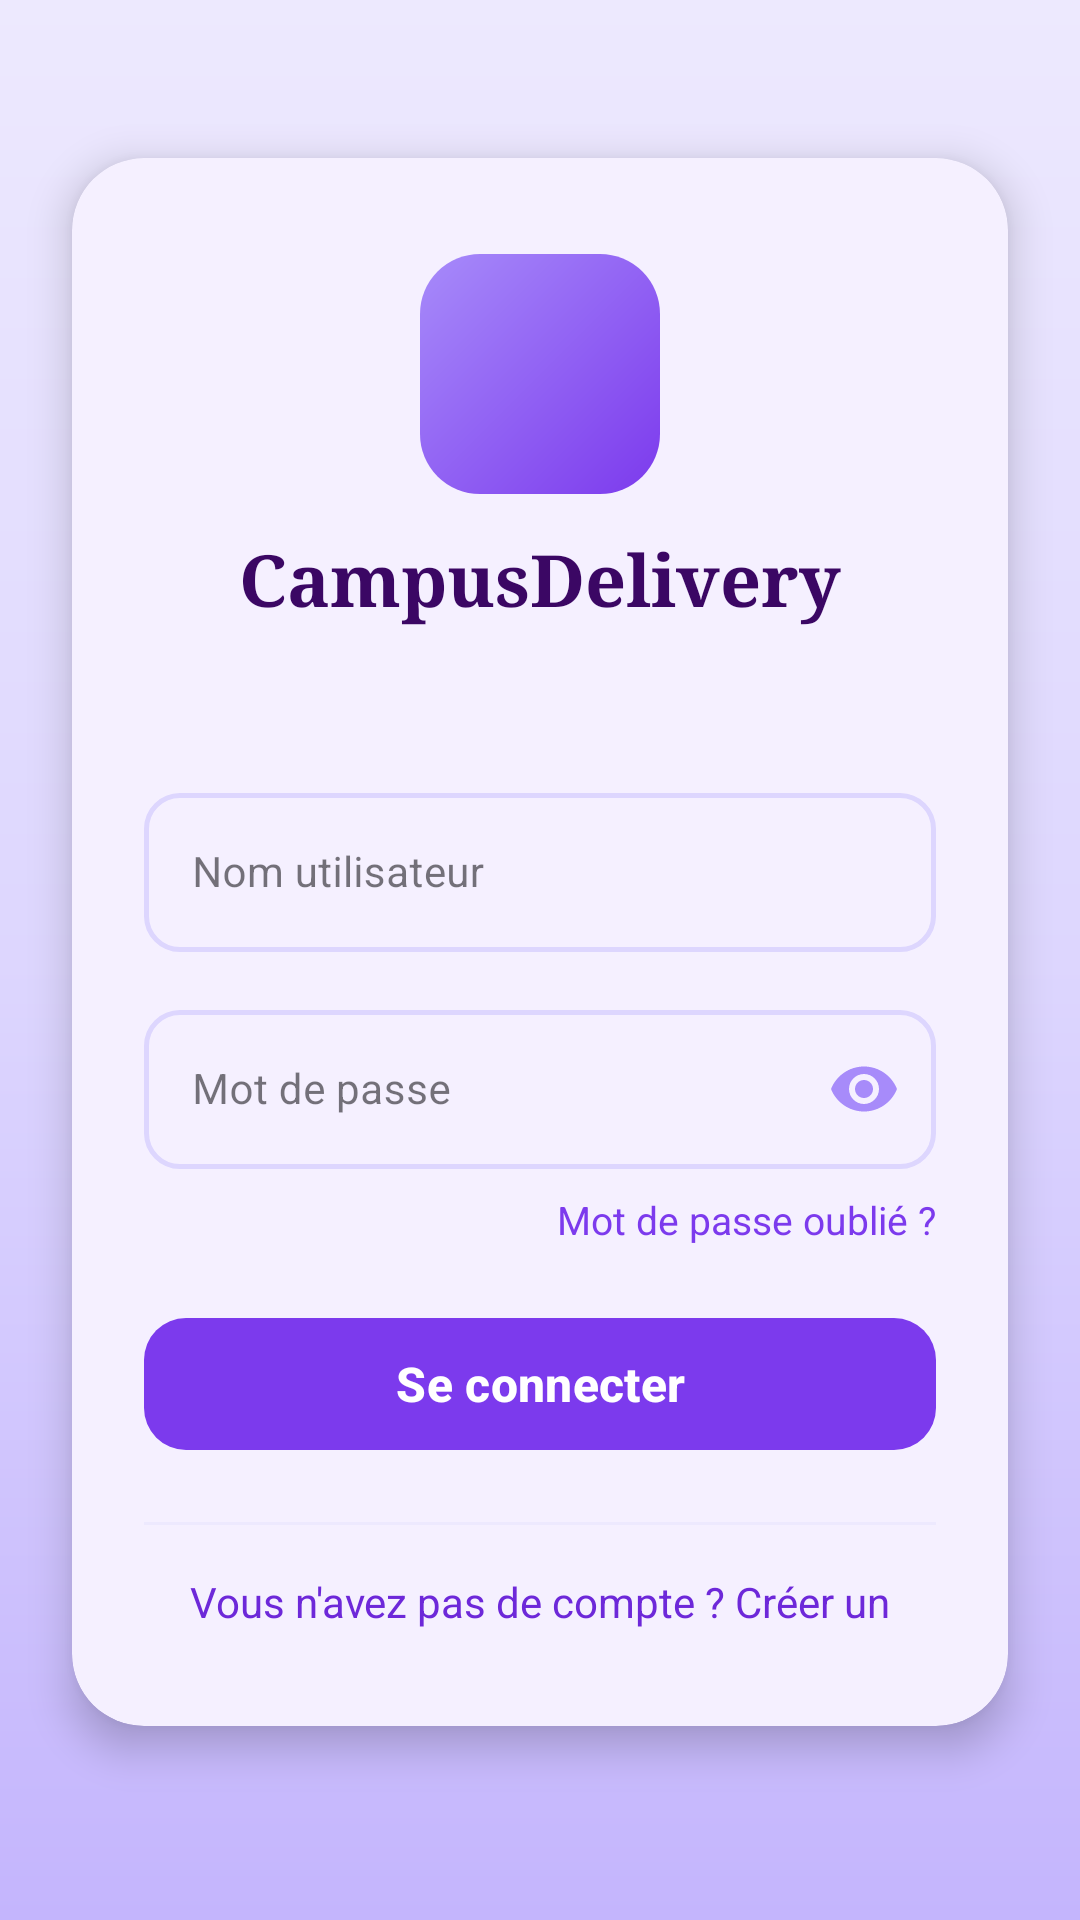

Android layout source for this screen:
<!-- AndroidManifest.xml: application theme Theme.CampusDelivery -->
<!-- res/layout/activity_login.xml -->
<?xml version="1.0" encoding="utf-8"?>
<androidx.constraintlayout.widget.ConstraintLayout xmlns:android="http://schemas.android.com/apk/res/android"
    xmlns:app="http://schemas.android.com/apk/res-auto"
    xmlns:tools="http://schemas.android.com/tools"
    android:id="@+id/login"
    android:layout_width="match_parent"
    android:layout_height="match_parent"
    android:background="@drawable/bg_gradient_violet">

    <com.google.android.material.card.MaterialCardView
        android:id="@+id/card_login"
        android:layout_width="0dp"
        android:layout_height="wrap_content"
        android:layout_marginStart="24dp"
        android:layout_marginEnd="24dp"
        app:cardBackgroundColor="#F5F0FF"
        app:cardCornerRadius="24dp"
        app:cardElevation="8dp"
        app:strokeWidth="0dp"
        app:layout_constraintBottom_toBottomOf="parent"
        app:layout_constraintEnd_toEndOf="parent"
        app:layout_constraintStart_toStartOf="parent"
        app:layout_constraintTop_toTopOf="parent"
        app:layout_constraintVertical_bias="0.45">

        <androidx.constraintlayout.widget.ConstraintLayout
            android:layout_width="match_parent"
            android:layout_height="wrap_content"
            android:paddingStart="24dp"
            android:paddingTop="32dp"
            android:paddingEnd="24dp"
            android:paddingBottom="32dp">

            <ImageView
                android:id="@+id/icon"
                android:layout_width="80dp"
                android:layout_height="80dp"
                android:src="@drawable/icon"
                android:background="@drawable/bg_icon_violet"
                android:padding="16dp"
                android:scaleType="fitCenter"
                app:layout_constraintEnd_toEndOf="parent"
                app:layout_constraintStart_toStartOf="parent"
                app:layout_constraintTop_toTopOf="parent" />

            <TextView
                android:id="@+id/titre"
                android:layout_width="wrap_content"
                android:layout_height="wrap_content"
                android:layout_marginTop="12dp"
                android:fontFamily="serif"
                android:text="@string/campusdelivery"
                android:textColor="#3B0764"
                android:textSize="24sp"
                android:textStyle="bold"
                app:layout_constraintEnd_toEndOf="parent"
                app:layout_constraintStart_toStartOf="parent"
                app:layout_constraintTop_toBottomOf="@id/icon" />

            <TextView
                android:id="@+id/sous_titre"
                android:layout_width="wrap_content"
                android:layout_height="wrap_content"
                android:layout_marginTop="4dp"
                android:textColor="#7C3AED"
                android:textSize="13sp"
                android:letterSpacing="0.05"
                app:layout_constraintEnd_toEndOf="parent"
                app:layout_constraintStart_toStartOf="parent"
                app:layout_constraintTop_toBottomOf="@id/titre" />

            <com.google.android.material.textfield.TextInputLayout
                android:id="@+id/layoutUsername"
                style="@style/Widget.MaterialComponents.TextInputLayout.OutlinedBox"
                android:layout_width="0dp"
                android:layout_height="wrap_content"
                android:layout_marginTop="28dp"
                android:hint="@string/nom_utilisateur"
                app:boxCornerRadiusBottomEnd="12dp"
                app:boxCornerRadiusBottomStart="12dp"
                app:boxCornerRadiusTopEnd="12dp"
                app:boxCornerRadiusTopStart="12dp"
                app:boxStrokeColor="@color/violet_stroke_selector"
                app:boxStrokeWidth="1.5dp"
                app:hintTextColor="#7C3AED"
                app:layout_constraintEnd_toEndOf="parent"
                app:layout_constraintStart_toStartOf="parent"
                app:layout_constraintTop_toBottomOf="@id/sous_titre">

                <com.google.android.material.textfield.TextInputEditText
                    android:id="@+id/user_name"
                    android:layout_width="match_parent"
                    android:layout_height="wrap_content"
                    android:inputType="textPersonName"
                    android:textColor="#3B0764"
                    android:textSize="14sp" />
            </com.google.android.material.textfield.TextInputLayout>

            <com.google.android.material.textfield.TextInputLayout
                android:id="@+id/layoutPassword"
                style="@style/Widget.MaterialComponents.TextInputLayout.OutlinedBox"
                android:layout_width="0dp"
                android:layout_height="wrap_content"
                android:layout_marginTop="14dp"
                android:hint="@string/mot_de_passe"
                app:boxCornerRadiusBottomEnd="12dp"
                app:boxCornerRadiusBottomStart="12dp"
                app:boxCornerRadiusTopEnd="12dp"
                app:boxCornerRadiusTopStart="12dp"
                app:boxStrokeColor="@color/violet_stroke_selector"
                app:boxStrokeWidth="1.5dp"
                app:endIconMode="password_toggle"
                app:endIconTint="#A78BFA"
                app:hintTextColor="#7C3AED"
                app:layout_constraintEnd_toEndOf="parent"
                app:layout_constraintStart_toStartOf="parent"
                app:layout_constraintTop_toBottomOf="@id/layoutUsername">

                <com.google.android.material.textfield.TextInputEditText
                    android:id="@+id/user_password"
                    android:layout_width="match_parent"
                    android:layout_height="wrap_content"
                    android:inputType="textPassword"
                    android:textColor="#3B0764"
                    android:textSize="14sp" />
            </com.google.android.material.textfield.TextInputLayout>

            <TextView
                android:id="@+id/txtForgot"
                android:layout_width="wrap_content"
                android:layout_height="wrap_content"
                android:layout_marginTop="8dp"
                android:text="@string/mot_de_passe_oubli"
                android:textColor="#7C3AED"
                android:textSize="13sp"
                app:layout_constraintEnd_toEndOf="parent"
                app:layout_constraintTop_toBottomOf="@id/layoutPassword" />

            <com.google.android.material.button.MaterialButton
                android:id="@+id/btn_login"
                android:layout_width="0dp"
                android:layout_height="52dp"
                android:layout_marginTop="20dp"
                android:text="@string/se_connecter"
                android:textAllCaps="false"
                android:textColor="#FFFFFF"
                android:textSize="16sp"
                android:textStyle="bold"
                app:backgroundTint="#7C3AED"
                app:cornerRadius="14dp"
                app:rippleColor="#6D28D9"
                app:layout_constraintEnd_toEndOf="parent"
                app:layout_constraintStart_toStartOf="parent"
                app:layout_constraintTop_toBottomOf="@id/txtForgot" />

            <View
                android:id="@+id/divider"
                android:layout_width="0dp"
                android:layout_height="1dp"
                android:layout_marginTop="20dp"
                android:background="#EDE9FE"
                app:layout_constraintEnd_toEndOf="parent"
                app:layout_constraintStart_toStartOf="parent"
                app:layout_constraintTop_toBottomOf="@id/btn_login" />

            <TextView
                android:id="@+id/txtRegister"
                android:layout_width="wrap_content"
                android:layout_height="wrap_content"
                android:layout_marginTop="16dp"
                android:text="@string/vous_n_avez_pas_de_compte_cr_er_un"
                android:textColor="#6D28D9"
                android:textSize="14sp"
                app:layout_constraintBottom_toBottomOf="parent"
                app:layout_constraintEnd_toEndOf="parent"
                app:layout_constraintStart_toStartOf="parent"
                app:layout_constraintTop_toBottomOf="@id/divider" />

        </androidx.constraintlayout.widget.ConstraintLayout>

    </com.google.android.material.card.MaterialCardView>

</androidx.constraintlayout.widget.ConstraintLayout>
<!-- resources referenced by this layout -->
<resources>
  <!-- drawable bg_gradient_violet (drawable) -->
  <?xml version="1.0" encoding="utf-8"?>
  <shape xmlns:android="http://schemas.android.com/apk/res/android">
      <gradient
          android:type="linear"
          android:angle="160"
          android:startColor="#EDE9FE"
          android:centerColor="#DDD6FE"
          android:endColor="#C4B5FD" />
  </shape>
  <!-- drawable bg_icon_violet (drawable) -->
  <?xml version="1.0" encoding="utf-8"?>
  <shape xmlns:android="http://schemas.android.com/apk/res/android"
      android:shape="rectangle">
      <gradient
          android:type="linear"
          android:angle="135"
          android:startColor="#7C3AED"
          android:endColor="#A78BFA" />
      <corners android:radius="20dp" />
  </shape>
  <string name="campusdelivery">CampusDelivery</string>
  <string name="mot_de_passe">Mot de passe</string>
  <string name="mot_de_passe_oubli">Mot de passe oublié ?</string>
  <string name="nom_utilisateur">Nom utilisateur</string>
  <string name="se_connecter">Se connecter</string>
  <string name="vous_n_avez_pas_de_compte_cr_er_un">Vous n\'avez pas de compte ? Créer un</string>
  <style name="Theme.CampusDelivery" parent="Theme.Material3.DayNight.NoActionBar">
  
          
          <item name="colorPrimary">#7C3AED</item>
          <item name="colorOnPrimary">#FFFFFF</item>
          <item name="colorSecondary">#A78BFA</item>
          <item name="colorPrimaryContainer">#EDE9FE</item>
  
          
          <item name="android:windowBackground">#F6F2FF</item>
  
          
          <item name="android:statusBarColor">#5B21B6</item>
  
      </style>
</resources>
